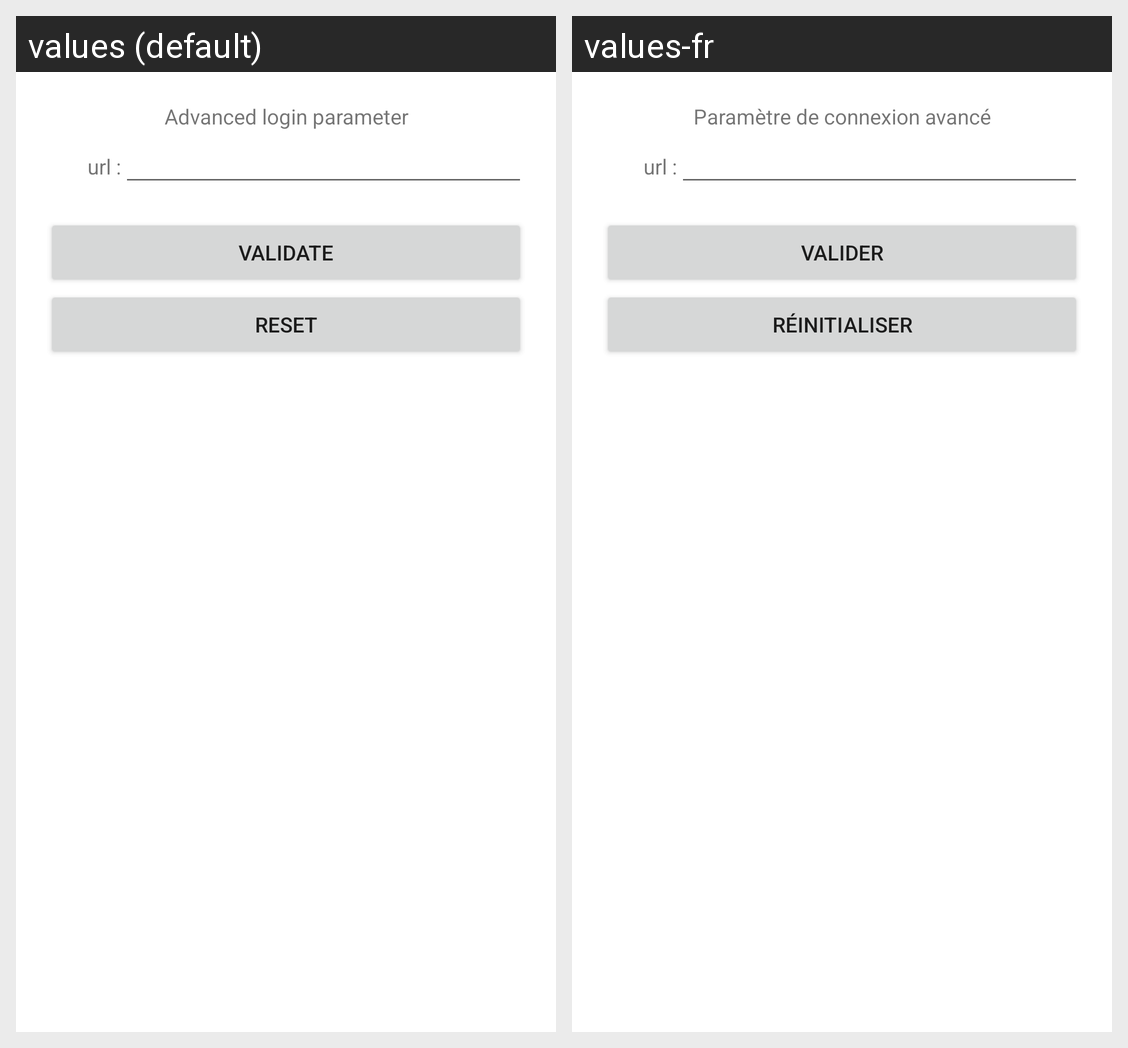

Locale-by-locale string values for the Android screen shown in this grid:
Android screen res/layout/fragment_advanced_login.xml rendered under 2 locales, left to right: values (default), values-fr. Device: Nexus 5 (rendered at 1080×1920; each locale shown at half size, 540×960, under a caption strip naming it); theme Theme.MaterialComponents.DayNight.NoActionBar.
Strings drawn on this screen, with the default value and each locale's value (text and hints the layout hard-codes, and strings that could not be matched under every locale, appear in the picture but are not listed):

advanced_login_parameter
  values: Advanced login parameter
  values-fr: Paramètre de connexion avancé

validate
  values: Validate
  values-fr: Valider

reset
  values: Reset
  values-fr: Réinitialiser
